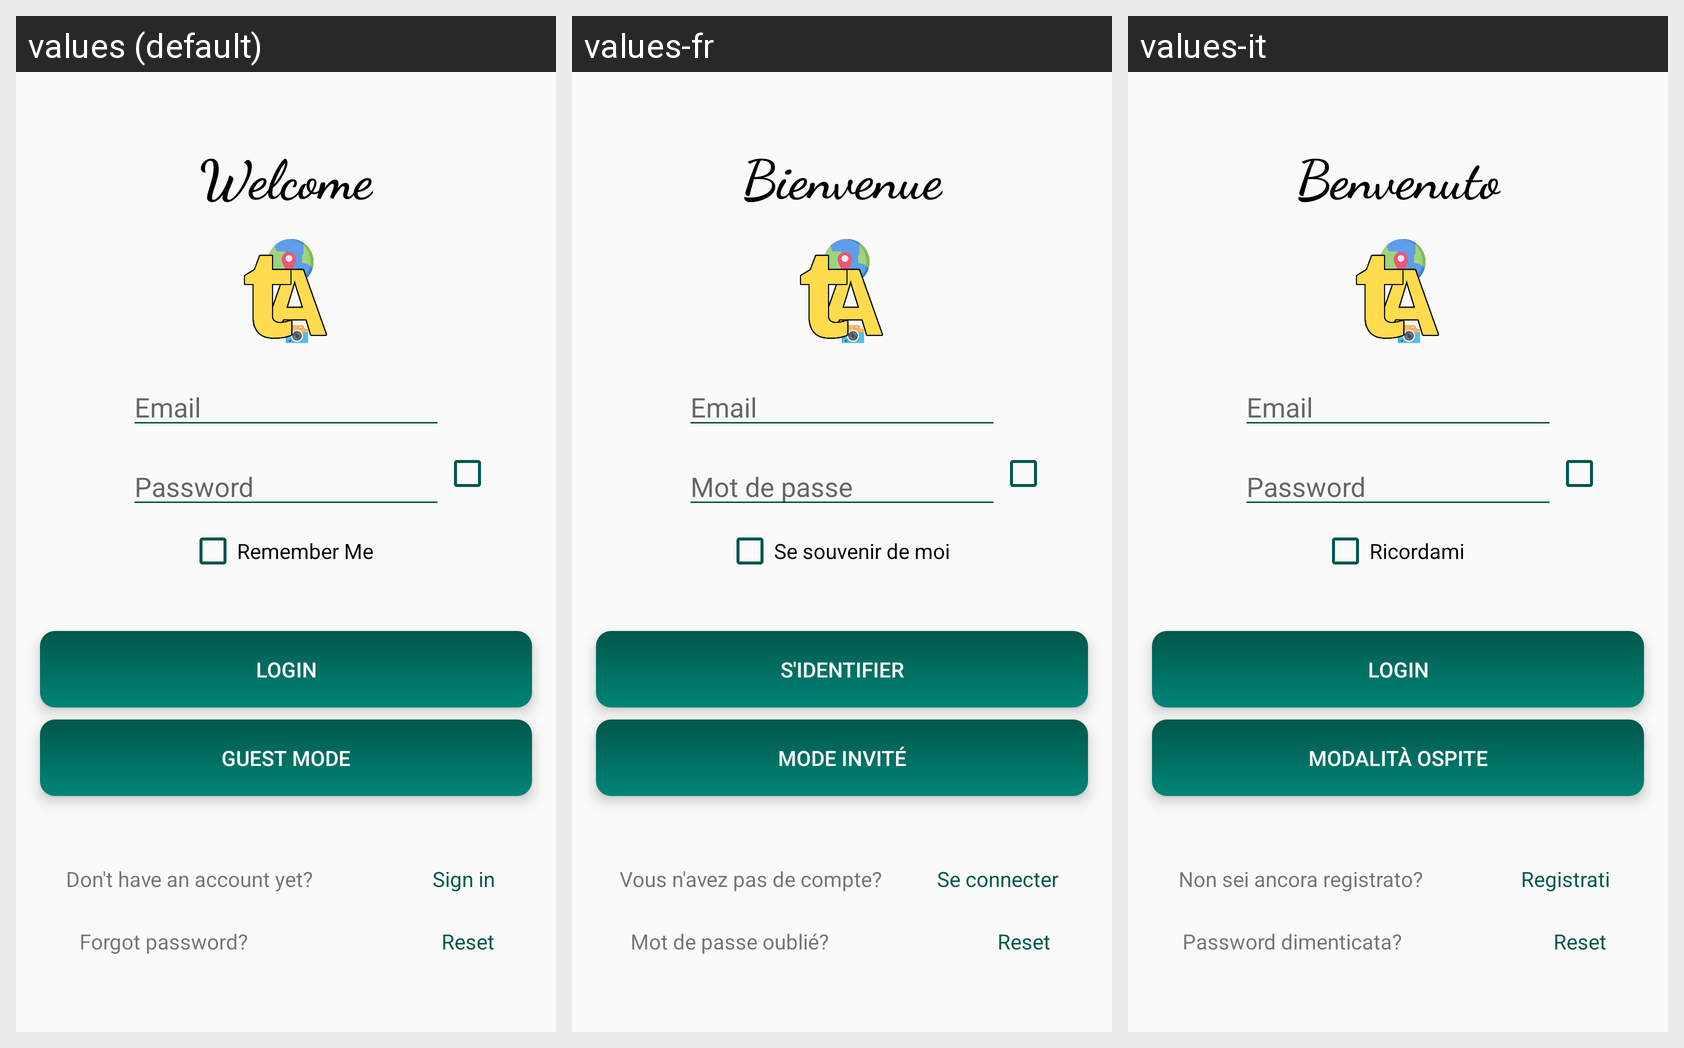

Locale-by-locale string values for the Android screen shown in this grid:
Android screen res/layout/activity_main.xml rendered under 3 locales, left to right: values (default), values-fr, values-it. Device: Nexus 5 (rendered at 1080×1920; each locale shown at half size, 540×960, under a caption strip naming it); theme AppTheme.
Strings drawn on this screen, with the default value and each locale's value (text and hints the layout hard-codes, and strings that could not be matched under every locale, appear in the picture but are not listed):

Login
  values: Login
  values-fr: S'identifier
  values-it: Login

guestMode
  values: Guest Mode
  values-fr: Mode Invité
  values-it: Modalità Ospite

rememberMe
  values: Remember Me
  values-fr: Se souvenir de moi
  values-it: Ricordami

Email
  values: Email
  values-fr: Email
  values-it: Email

Password
  values: Password
  values-fr: Mot de passe
  values-it: Password

Welcome
  values: Welcome
  values-fr: Bienvenue
  values-it: Benvenuto

NonRegistrato
  values: Don't have an account yet?
  values-fr: Vous n'avez pas de compte?
  values-it: Non sei ancora registrato?

Registrati
  values: Sign in
  values-fr: Se connecter
  values-it: Registrati

PassDimenticata
  values: Forgot password?
  values-fr: Mot de passe oublié?
  values-it: Password dimenticata?

ChangePass
  values: Reset
  values-fr: Reset
  values-it: Reset
